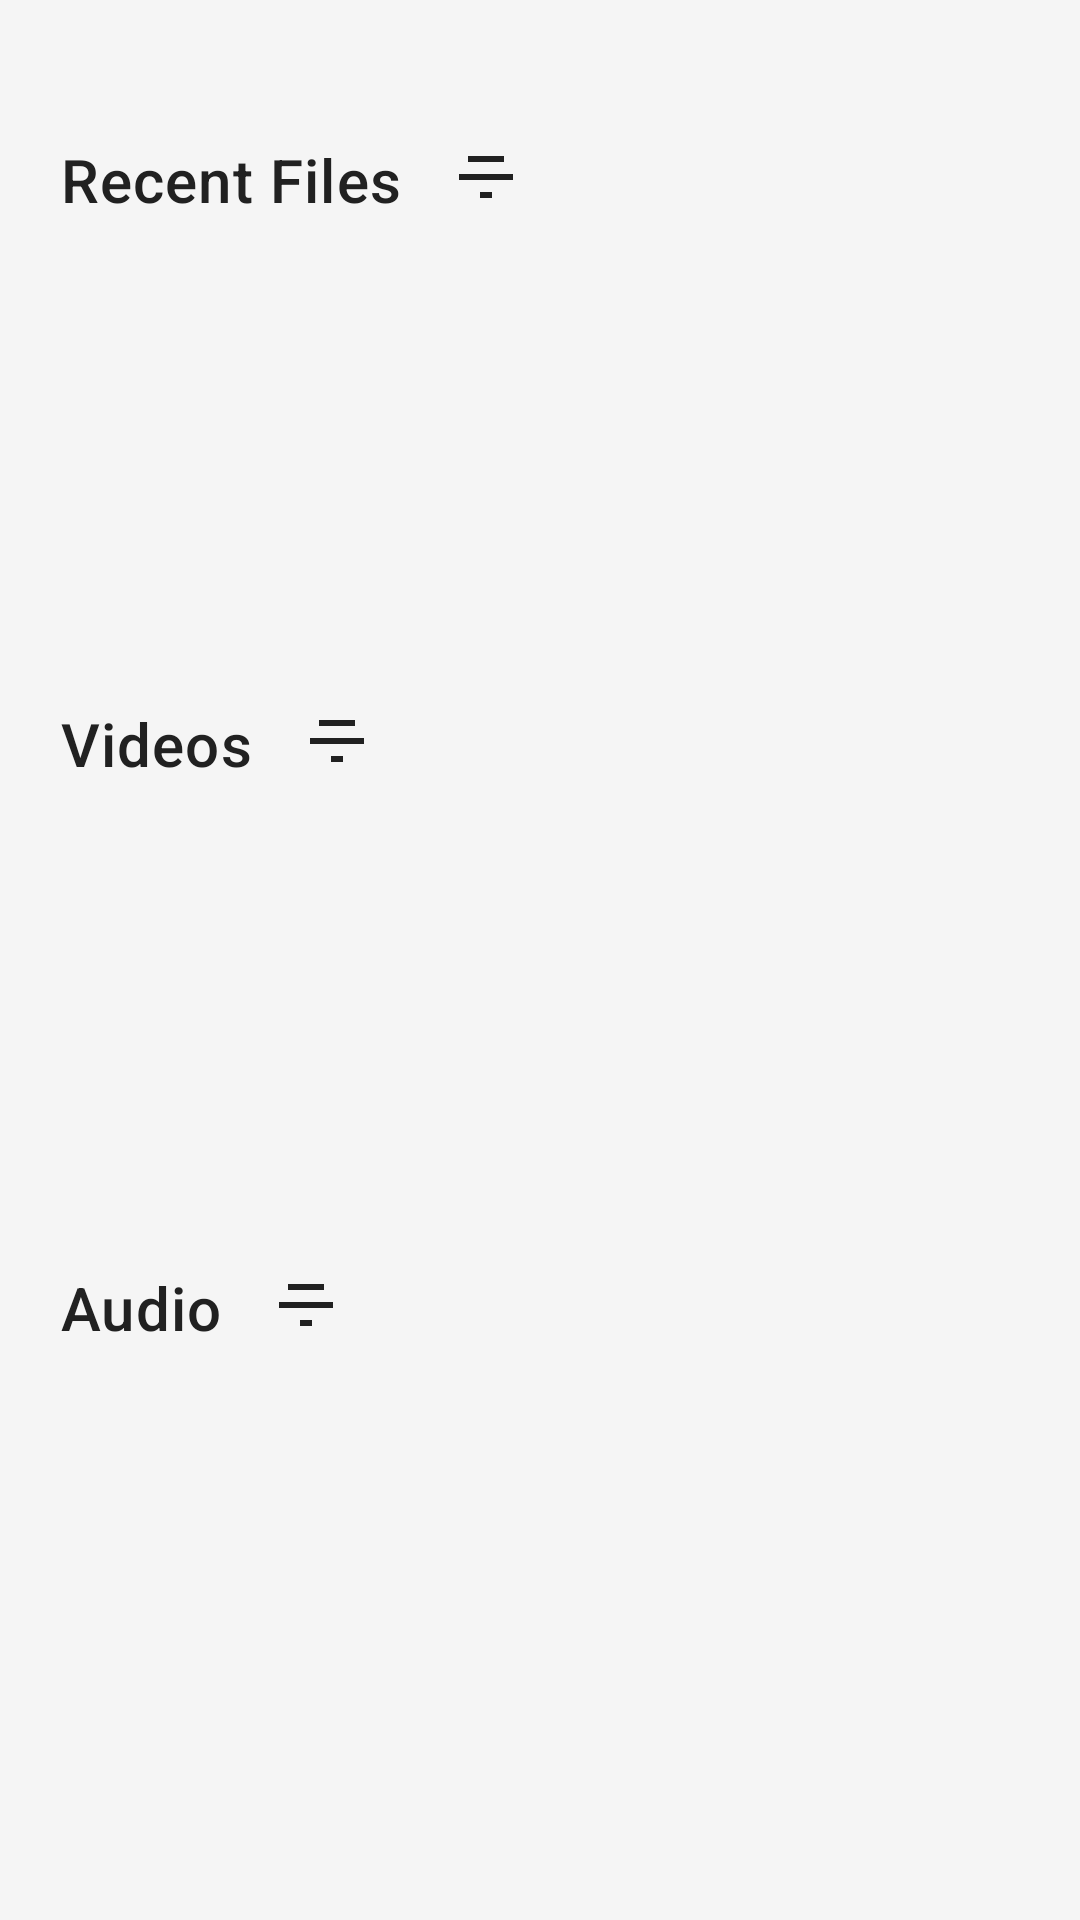

Reconstruct the res/layout file that produces this screen, plus the resources it refers to.
<!-- AndroidManifest.xml: application theme Theme.MediaPlus -->
<!-- res/layout/fragment_home.xml -->
<?xml version="1.0" encoding="utf-8"?>
<LinearLayout xmlns:android="http://schemas.android.com/apk/res/android"
    xmlns:app="http://schemas.android.com/apk/res-auto"
    xmlns:tools="http://schemas.android.com/tools"
    android:layout_width="match_parent"
    android:layout_height="match_parent"
    android:orientation="vertical"
    android:background="@color/background"
    android:paddingTop="32dp"
    android:paddingBottom="16dp"
    android:paddingStart="0dp"
    android:paddingEnd="0dp"
    tools:context=".ui.home.HomeFragment">

    
    <LinearLayout
        android:layout_width="match_parent"
        android:layout_height="wrap_content"
        android:orientation="horizontal"        android:gravity="center_vertical"
        android:paddingTop="8dp"
        android:paddingBottom="4dp">
        
        <TextView
            android:id="@+id/title_recent"
            android:layout_width="wrap_content"
            android:layout_height="wrap_content"
            android:text="Recent Files"
            android:textColor="@color/primary_text"
            android:textSize="20sp"
            android:fontFamily="sans-serif-medium"
            android:letterSpacing="0.02"
            android:paddingStart="20dp"
            android:paddingEnd="8dp" />
            
        <ImageButton
            android:id="@+id/btn_sort_recent"
            android:layout_width="40dp"
            android:layout_height="40dp"
            android:background="@android:color/transparent"
            android:src="@drawable/ic_filter_list"
            android:contentDescription="Sort"
            android:tint="@color/primary_text" />
        <Space
            android:layout_width="0dp"
            android:layout_height="40dp"            android:layout_weight="1" />
    </LinearLayout>

    <androidx.recyclerview.widget.RecyclerView
        android:id="@+id/recycler_recent"
        android:layout_width="match_parent"
        android:layout_height="wrap_content"
        android:minHeight="120dp"
        android:maxHeight="180dp"
        android:paddingStart="8dp"
        android:paddingEnd="8dp"
        android:paddingTop="4dp"
        android:paddingBottom="8dp"
        android:clipToPadding="false"
        android:overScrollMode="never"
        android:layout_marginBottom="8dp"        tools:itemCount="5"
        tools:listitem="@layout/item_media" />

    
    <LinearLayout
        android:layout_width="match_parent"
        android:layout_height="wrap_content"
        android:orientation="horizontal"        android:gravity="center_vertical"
        android:paddingTop="16dp"
        android:paddingBottom="4dp">
        
        <TextView
            android:id="@+id/title_videos"
            android:layout_width="wrap_content"
            android:layout_height="wrap_content"
            android:text="Videos"
            android:textColor="@color/primary_text"
            android:textSize="20sp"
            android:fontFamily="sans-serif-medium"
            android:letterSpacing="0.02"
            android:paddingStart="20dp"
            android:paddingEnd="8dp" />
            
        <ImageButton
            android:id="@+id/btn_sort_videos"
            android:layout_width="40dp"
            android:layout_height="40dp"
            android:background="@android:color/transparent"
            android:src="@drawable/ic_filter_list"
            android:contentDescription="Sort"
            android:tint="@color/primary_text" />
        <Space
            android:layout_width="0dp"
            android:layout_height="40dp"
            android:layout_weight="1" />
        <ImageButton
            android:id="@+id/btn_refresh_videos"
            android:layout_width="40dp"
            android:layout_height="40dp"
            android:background="@android:color/transparent"
            android:src="@drawable/ic_refresh"
            android:contentDescription="Scan Videos"
            android:tint="@color/primary_text"
            android:paddingEnd="16dp" />
    </LinearLayout>

    <androidx.recyclerview.widget.RecyclerView
        android:id="@+id/recycler_videos"
        android:layout_width="match_parent"
        android:layout_height="wrap_content"
        android:minHeight="120dp"
        android:maxHeight="180dp"
        android:paddingStart="8dp"
        android:paddingEnd="8dp"
        android:paddingTop="4dp"
        android:paddingBottom="8dp"
        android:clipToPadding="false"
        android:overScrollMode="never"
        android:layout_marginBottom="8dp"
        tools:itemCount="5"
        tools:listitem="@layout/item_video" />

    
    <LinearLayout
        android:layout_width="match_parent"
        android:layout_height="wrap_content"
        android:orientation="horizontal"
        android:gravity="center_vertical"
        android:paddingTop="16dp"
        android:paddingBottom="4dp">
        
        <TextView
            android:id="@+id/title_music"
            android:layout_width="wrap_content"
            android:layout_height="wrap_content"
            android:text="Audio"
            android:textColor="@color/primary_text"
            android:textSize="20sp"
            android:letterSpacing="0.02"
            android:fontFamily="sans-serif-medium"
            android:paddingStart="20dp"
            android:paddingEnd="8dp" />
            
        <ImageButton
            android:id="@+id/btn_sort_music"
            android:layout_width="40dp"
            android:layout_height="40dp"
            android:background="@android:color/transparent"
            android:src="@drawable/ic_filter_list"
            android:contentDescription="Sort"
            android:tint="@color/primary_text" />
            
        <Space
            android:layout_width="0dp"
            android:layout_height="40dp"
            android:layout_weight="1" />
            
        <ImageButton
            android:id="@+id/btn_refresh_music"
            android:layout_width="40dp"
            android:layout_height="40dp"
            android:background="@android:color/transparent"
            android:src="@drawable/ic_refresh"
            android:contentDescription="Scan Audio"
            android:tint="@color/primary_text"
            android:paddingEnd="16dp" />
    </LinearLayout>
      <androidx.recyclerview.widget.RecyclerView
        android:id="@+id/recycler_music"
        android:layout_width="match_parent"
        android:layout_height="wrap_content"
        android:minHeight="196dp"
        android:maxHeight="240dp"
        android:paddingStart="8dp"
        android:paddingEnd="8dp"
        android:paddingTop="8dp"
        android:paddingBottom="16dp"
        android:clipToPadding="false"
        android:overScrollMode="never"
        tools:itemCount="5"
        tools:listitem="@layout/item_audio" />

</LinearLayout>
<!-- res/layout/item_media.xml (included above) -->
<?xml version="1.0" encoding="utf-8"?>
<com.google.android.material.card.MaterialCardView
    xmlns:android="http://schemas.android.com/apk/res/android"
    xmlns:app="http://schemas.android.com/apk/res-auto"
    xmlns:tools="http://schemas.android.com/tools"
    android:layout_width="match_parent"
    android:layout_height="wrap_content"
    app:cardElevation="2dp"
    app:cardCornerRadius="@dimen/main_card_corner_radius"
    app:strokeWidth="0dp"
    app:cardBackgroundColor="@color/surface"
    app:cardUseCompatPadding="true"
    app:contentPadding="0dp"
    android:layout_margin="4dp"
    app:cardPreventCornerOverlap="true"
    android:minHeight="160dp">    <androidx.constraintlayout.widget.ConstraintLayout
        android:layout_width="match_parent"
        android:layout_height="match_parent"
        android:background="@android:color/transparent"
        android:elevation="0dp"><View
            android:id="@+id/background_gradient"
            android:layout_width="match_parent"
            android:layout_height="match_parent"
            android:background="@drawable/bg_card_gradient_dark"
            app:layout_constraintTop_toTopOf="parent"
            app:layout_constraintBottom_toBottomOf="parent"
            app:layout_constraintStart_toStartOf="parent"
            app:layout_constraintEnd_toEndOf="parent" />
            
        <ImageView
            android:id="@+id/media_thumbnail"
            android:layout_width="match_parent"
            android:layout_height="match_parent"
            android:scaleType="centerCrop"
            android:adjustViewBounds="true"
            android:background="@android:color/transparent"
            app:layout_constraintTop_toTopOf="parent"
            app:layout_constraintBottom_toBottomOf="parent"
            app:layout_constraintStart_toStartOf="parent"
            app:layout_constraintEnd_toEndOf="parent" /><FrameLayout
            android:id="@+id/meta_overlay"
            android:layout_width="0dp"
            android:layout_height="64dp"
            android:layout_gravity="bottom"
            app:layout_constraintBottom_toBottomOf="parent"
            app:layout_constraintStart_toStartOf="parent"
            app:layout_constraintEnd_toEndOf="parent"
            android:background="@drawable/bg_meta_modern"
            android:elevation="4dp"><LinearLayout
                android:layout_width="match_parent"
                android:layout_height="match_parent"
                android:orientation="vertical"
                android:gravity="center_vertical"
                android:padding="10dp">                <TextView
                    android:id="@+id/media_title"
                    android:layout_width="match_parent"
                    android:layout_height="wrap_content"
                    android:ellipsize="end"
                    android:maxLines="1"
                    android:paddingStart="8dp"
                    android:paddingEnd="8dp"
                    android:textSize="14sp"
                    android:textStyle="bold"
                    android:letterSpacing="0.02"
                    android:fontFamily="sans-serif-medium"
                    android:textAppearance="@style/TextAppearance.MediaPlus.Subtitle1"
                    android:textColor="@android:color/white"
                    android:shadowColor="#80000000"
                    android:shadowDx="1"
                    android:shadowDy="1"
                    android:shadowRadius="2" />
                <TextView
                    android:id="@+id/media_subtitle"
                    android:layout_width="match_parent"
                    android:layout_height="wrap_content"
                    android:ellipsize="end"
                    android:maxLines="1"
                    android:paddingStart="8dp"
                    android:paddingEnd="8dp"
                    android:paddingTop="2dp"
                    android:textSize="12sp"
                    android:alpha="0.9"
                    android:fontFamily="sans-serif"
                    android:textAppearance="@style/TextAppearance.MediaPlus.Body2"
                    android:textColor="@android:color/white"
                    android:shadowColor="#80000000"
                    android:shadowDx="1"
                    android:shadowDy="1"
                    android:shadowRadius="1" />
            </LinearLayout>
        </FrameLayout>        <ImageView
            android:id="@+id/media_type_icon"
            android:layout_width="28dp"
            android:layout_height="28dp"
            android:layout_margin="8dp"
            android:background="@drawable/bg_icon_pill"
            android:padding="5dp"
            app:layout_constraintStart_toStartOf="parent"
            app:layout_constraintTop_toTopOf="parent"
            tools:src="@drawable/ic_video"
            app:tint="@android:color/white" />

        <ImageView
            android:id="@+id/media_remove"
            android:layout_width="28dp"
            android:layout_height="28dp"
            android:layout_margin="8dp"
            android:background="@drawable/bg_remove_circle"
            android:elevation="10dp"
            android:padding="6dp"
            android:src="@drawable/ic_remove"
            android:contentDescription="Remove"
            android:visibility="gone"
            app:layout_constraintEnd_toEndOf="parent"
            app:layout_constraintTop_toTopOf="parent"
            app:tint="@android:color/white" />

    </androidx.constraintlayout.widget.ConstraintLayout>

</com.google.android.material.card.MaterialCardView>
<!-- res/layout/item_video.xml (included above) -->
<?xml version="1.0" encoding="utf-8"?>
<com.google.android.material.card.MaterialCardView xmlns:android="http://schemas.android.com/apk/res/android"
    xmlns:app="http://schemas.android.com/apk/res-auto"
    xmlns:tools="http://schemas.android.com/tools"
    android:layout_width="match_parent"
    android:layout_height="wrap_content"
    android:layout_margin="4dp"
    android:minHeight="160dp"
    app:cardCornerRadius="8dp"
    app:cardElevation="2dp">

    <androidx.constraintlayout.widget.ConstraintLayout
        android:layout_width="match_parent"
        android:layout_height="160dp">

        <ImageView
            android:id="@+id/video_thumbnail"
            android:layout_width="match_parent"
            android:layout_height="match_parent"
            android:scaleType="centerCrop"
            android:adjustViewBounds="true"
            app:layout_constraintBottom_toBottomOf="parent"
            app:layout_constraintEnd_toEndOf="parent"
            app:layout_constraintStart_toStartOf="parent"
            app:layout_constraintTop_toTopOf="parent"
            tools:src="@drawable/ic_video" />        <View
            android:layout_width="match_parent"
            android:layout_height="80dp"
            android:background="@drawable/gradient_bottom"
            app:layout_constraintBottom_toBottomOf="parent"
            app:layout_constraintEnd_toEndOf="parent"
            app:layout_constraintStart_toStartOf="parent" />        <TextView
            android:id="@+id/video_title"
            android:layout_width="0dp"
            android:layout_height="wrap_content"            
            android:layout_marginStart="8dp"
            android:layout_marginEnd="8dp"
            android:layout_marginBottom="8dp"
            android:ellipsize="end"
            android:maxLines="2"
            android:textAppearance="@style/TextAppearance.MediaPlus.Subtitle1"
            android:textColor="@color/white"
            app:layout_constraintBottom_toTopOf="@+id/video_duration"
            app:layout_constraintEnd_toEndOf="parent"
            app:layout_constraintStart_toStartOf="parent"
            tools:text="Video Title That Is Long Enough To Span Multiple Lines" />        <TextView
            android:id="@+id/video_duration"
            android:layout_width="wrap_content"
            android:layout_height="wrap_content"
            android:layout_marginStart="8dp"
            android:layout_marginBottom="8dp"
            android:background="@drawable/player_control_bg"
            android:paddingStart="6dp"
            android:paddingTop="2dp"
            android:paddingEnd="6dp"
            android:paddingBottom="2dp"
            android:textAppearance="@style/TextAppearance.MediaPlus.Body2"
            android:textColor="@color/white"
            app:layout_constraintBottom_toBottomOf="parent"
            app:layout_constraintStart_toStartOf="parent"
            tools:text="03:45" />        <ImageView
            android:layout_width="32dp"
            android:layout_height="32dp"
            android:layout_margin="8dp"
            android:background="@drawable/player_control_bg"
            android:padding="6dp"
            android:src="@drawable/ic_play"
            app:layout_constraintBottom_toBottomOf="parent"
            app:layout_constraintEnd_toEndOf="parent"
            app:tint="@color/white" />        <ImageView
            android:id="@+id/video_remove"
            android:layout_width="28dp"
            android:layout_height="28dp"
            android:layout_margin="8dp"
            android:background="@drawable/bg_remove_circle"
            android:elevation="10dp"
            android:padding="6dp"
            android:src="@drawable/ic_remove"
            android:contentDescription="Remove"
            android:visibility="gone"
            app:layout_constraintEnd_toEndOf="parent"
            app:layout_constraintTop_toTopOf="parent"
            app:tint="@android:color/white" />        <ImageView
            android:id="@+id/media_type_icon"
            android:layout_width="32dp"
            android:layout_height="32dp"
            android:layout_margin="6dp"
            android:background="#FF0000"
            android:elevation="30dp"
            android:padding="6dp"
            android:src="@drawable/ic_video"
            app:layout_constraintStart_toStartOf="parent"
            app:layout_constraintTop_toTopOf="parent"
            app:tint="@android:color/white" />

    </androidx.constraintlayout.widget.ConstraintLayout>
</com.google.android.material.card.MaterialCardView>
<!-- res/layout/item_audio.xml (included above) -->
<?xml version="1.0" encoding="utf-8"?>
<com.google.android.material.card.MaterialCardView xmlns:android="http://schemas.android.com/apk/res/android"
    xmlns:app="http://schemas.android.com/apk/res-auto"
    xmlns:tools="http://schemas.android.com/tools"
    android:layout_width="match_parent"
    android:layout_height="wrap_content"
    android:layout_margin="4dp"
    android:minHeight="120dp"
    app:cardCornerRadius="8dp"
    app:cardElevation="1dp">

    <androidx.constraintlayout.widget.ConstraintLayout
        android:layout_width="match_parent"
        android:layout_height="120dp"
        android:padding="8dp">

        <ImageView
            android:id="@+id/audio_thumbnail"
            android:layout_width="56dp"
            android:layout_height="56dp"
            android:scaleType="centerCrop"
            android:background="@color/primary_light"
            app:layout_constraintBottom_toBottomOf="parent"
            app:layout_constraintStart_toStartOf="parent"
            app:layout_constraintTop_toTopOf="parent"
            app:tint="@color/primary"
            tools:src="@drawable/ic_music" />

        <TextView
            android:id="@+id/audio_title"
            android:layout_width="0dp"
            android:layout_height="wrap_content"
            android:layout_marginStart="12dp"
            android:layout_marginEnd="8dp"
            android:ellipsize="end"
            android:maxLines="1"
            android:textAppearance="@style/TextAppearance.MediaPlus.Subtitle1"
            android:textColor="@color/primary_text"
            app:layout_constraintEnd_toStartOf="@+id/audio_menu"
            app:layout_constraintStart_toEndOf="@+id/audio_thumbnail"
            app:layout_constraintTop_toTopOf="parent"
            tools:text="Audio Track Title" />

        <TextView
            android:id="@+id/audio_artist"
            android:layout_width="0dp"
            android:layout_height="wrap_content"
            android:layout_marginStart="12dp"
            android:layout_marginEnd="8dp"
            android:ellipsize="end"
            android:maxLines="1"
            android:textAppearance="@style/TextAppearance.MediaPlus.Body2"
            android:textColor="@color/secondary_text"
            app:layout_constraintEnd_toStartOf="@+id/audio_menu"
            app:layout_constraintStart_toEndOf="@+id/audio_thumbnail"
            app:layout_constraintTop_toBottomOf="@+id/audio_title"
            tools:text="Artist Name" />

        <TextView
            android:id="@+id/audio_duration"
            android:layout_width="wrap_content"
            android:layout_height="wrap_content"
            android:layout_marginStart="12dp"
            android:layout_marginTop="4dp"
            android:textAppearance="@style/TextAppearance.MediaPlus.Body2"
            android:textColor="@color/secondary_text"
            app:layout_constraintStart_toEndOf="@+id/audio_thumbnail"
            app:layout_constraintTop_toBottomOf="@+id/audio_artist"
            tools:text="03:45" />

        <ImageButton
            android:id="@+id/audio_menu"
            android:layout_width="24dp"
            android:layout_height="24dp"
            android:background="?attr/selectableItemBackgroundBorderless"
            android:contentDescription="More options"
            android:src="@drawable/ic_more"
            app:layout_constraintBottom_toBottomOf="parent"
            app:layout_constraintEnd_toEndOf="parent"
            app:layout_constraintTop_toTopOf="parent"
            app:tint="@color/secondary_text" />

    </androidx.constraintlayout.widget.ConstraintLayout>
</com.google.android.material.card.MaterialCardView>
<!-- resources referenced by this layout -->
<resources>
  <color name="background">#F5F5F5</color>
  <color name="primary">#FF5722</color>
  <color name="primary_light">#FFCCBC</color>
  <color name="primary_text">#212121</color>
  <color name="secondary_text">#757575</color>
  <color name="surface">#FFFFFF</color>
  <color name="white">#FFFFFF</color>
  <dimen name="main_card_corner_radius">20dp</dimen>
  <!-- drawable bg_card_gradient_dark (drawable) -->
  <?xml version="1.0" encoding="utf-8"?>
  <shape xmlns:android="http://schemas.android.com/apk/res/android">
      <gradient
          android:startColor="#202124"
          android:endColor="#303134"
          android:angle="135"/>
      <corners android:radius="16dp" />
  </shape>
  <!-- drawable bg_icon_pill (drawable) -->
  <?xml version="1.0" encoding="utf-8"?>
  <shape xmlns:android="http://schemas.android.com/apk/res/android">
      <solid android:color="#80000000" />
      <corners android:radius="14dp" />
      <stroke android:width="1dp" android:color="#50FFFFFF" />
  </shape>
  <!-- drawable bg_meta_modern (drawable) -->
  <?xml version="1.0" encoding="utf-8"?>
  <shape xmlns:android="http://schemas.android.com/apk/res/android">
      <gradient
          android:startColor="#8D000000"
          android:endColor="#D6000000"
          android:angle="90"/>
      <corners 
          android:bottomLeftRadius="16dp"
          android:bottomRightRadius="16dp" />
  </shape>
  <!-- drawable bg_remove_circle (drawable) -->
  <?xml version="1.0" encoding="utf-8"?>
  <shape xmlns:android="http://schemas.android.com/apk/res/android"
      android:shape="oval">
      <gradient
          android:startColor="#D50000"
          android:endColor="#B71C1C"
          android:angle="135" />
      <size android:width="24dp" android:height="24dp"/>
      <stroke android:width="1dp" android:color="#FFFFFF"/>
  </shape>
  <!-- drawable ic_filter_list (drawable) -->
  <?xml version="1.0" encoding="utf-8"?>
  <vector xmlns:android="http://schemas.android.com/apk/res/android"
      android:width="24dp"
      android:height="24dp"
      android:viewportWidth="24"
      android:viewportHeight="24">
      <path
          android:fillColor="#FF9800"
          android:pathData="M10 18h4v-2h-4v2zm-7-8v2h18v-2H3zm3-6v2h12V4H6z"/>
  </vector>
  <!-- drawable player_control_bg (drawable) -->
  <?xml version="1.0" encoding="utf-8"?>
  <shape xmlns:android="http://schemas.android.com/apk/res/android"
      android:shape="rectangle">
      <solid android:color="@color/player_control_bg" />
      <corners android:radius="16dp" />
  </shape>
  <style name="TextAppearance.MediaPlus.Body2" parent="TextAppearance.MaterialComponents.Body2">
          <item name="fontFamily">@font/montserrat</item>
          <item name="android:fontFamily">@font/montserrat</item>
          
      </style>
  <style name="TextAppearance.MediaPlus.Subtitle1" parent="TextAppearance.MaterialComponents.Subtitle1">
          <item name="fontFamily">@font/montserrat</item>
          <item name="android:fontFamily">@font/montserrat</item>
          
      </style>
  <color name="player_control_bg">#80000000</color>
  <color name="primary_dark">#E64A19</color>
  <color name="accent">#03A9F4</color>
  <style name="MaterialAlertDialog.App.Title.Text" parent="MaterialAlertDialog.MaterialComponents.Title.Text">
          <item name="android:textAppearance">@style/TextAppearance.MediaPlus.Headline2</item>
      </style>
  <style name="Widget.App.Button.DialogPositive" parent="Widget.MaterialComponents.Button.TextButton.Dialog">
          <item name="android:textColor">@color/primary</item>
      </style>
  <style name="Widget.App.Button.DialogNegative" parent="Widget.MaterialComponents.Button.TextButton.Dialog">
          <item name="android:textColor">@color/secondary_text</item>
      </style>
  <style name="TextAppearance.MediaPlus.Headline2" parent="TextAppearance.MaterialComponents.Headline2">
          <item name="fontFamily">@font/montserrat</item>
          <item name="android:fontFamily">@font/montserrat</item>
          
      </style>
</resources>
